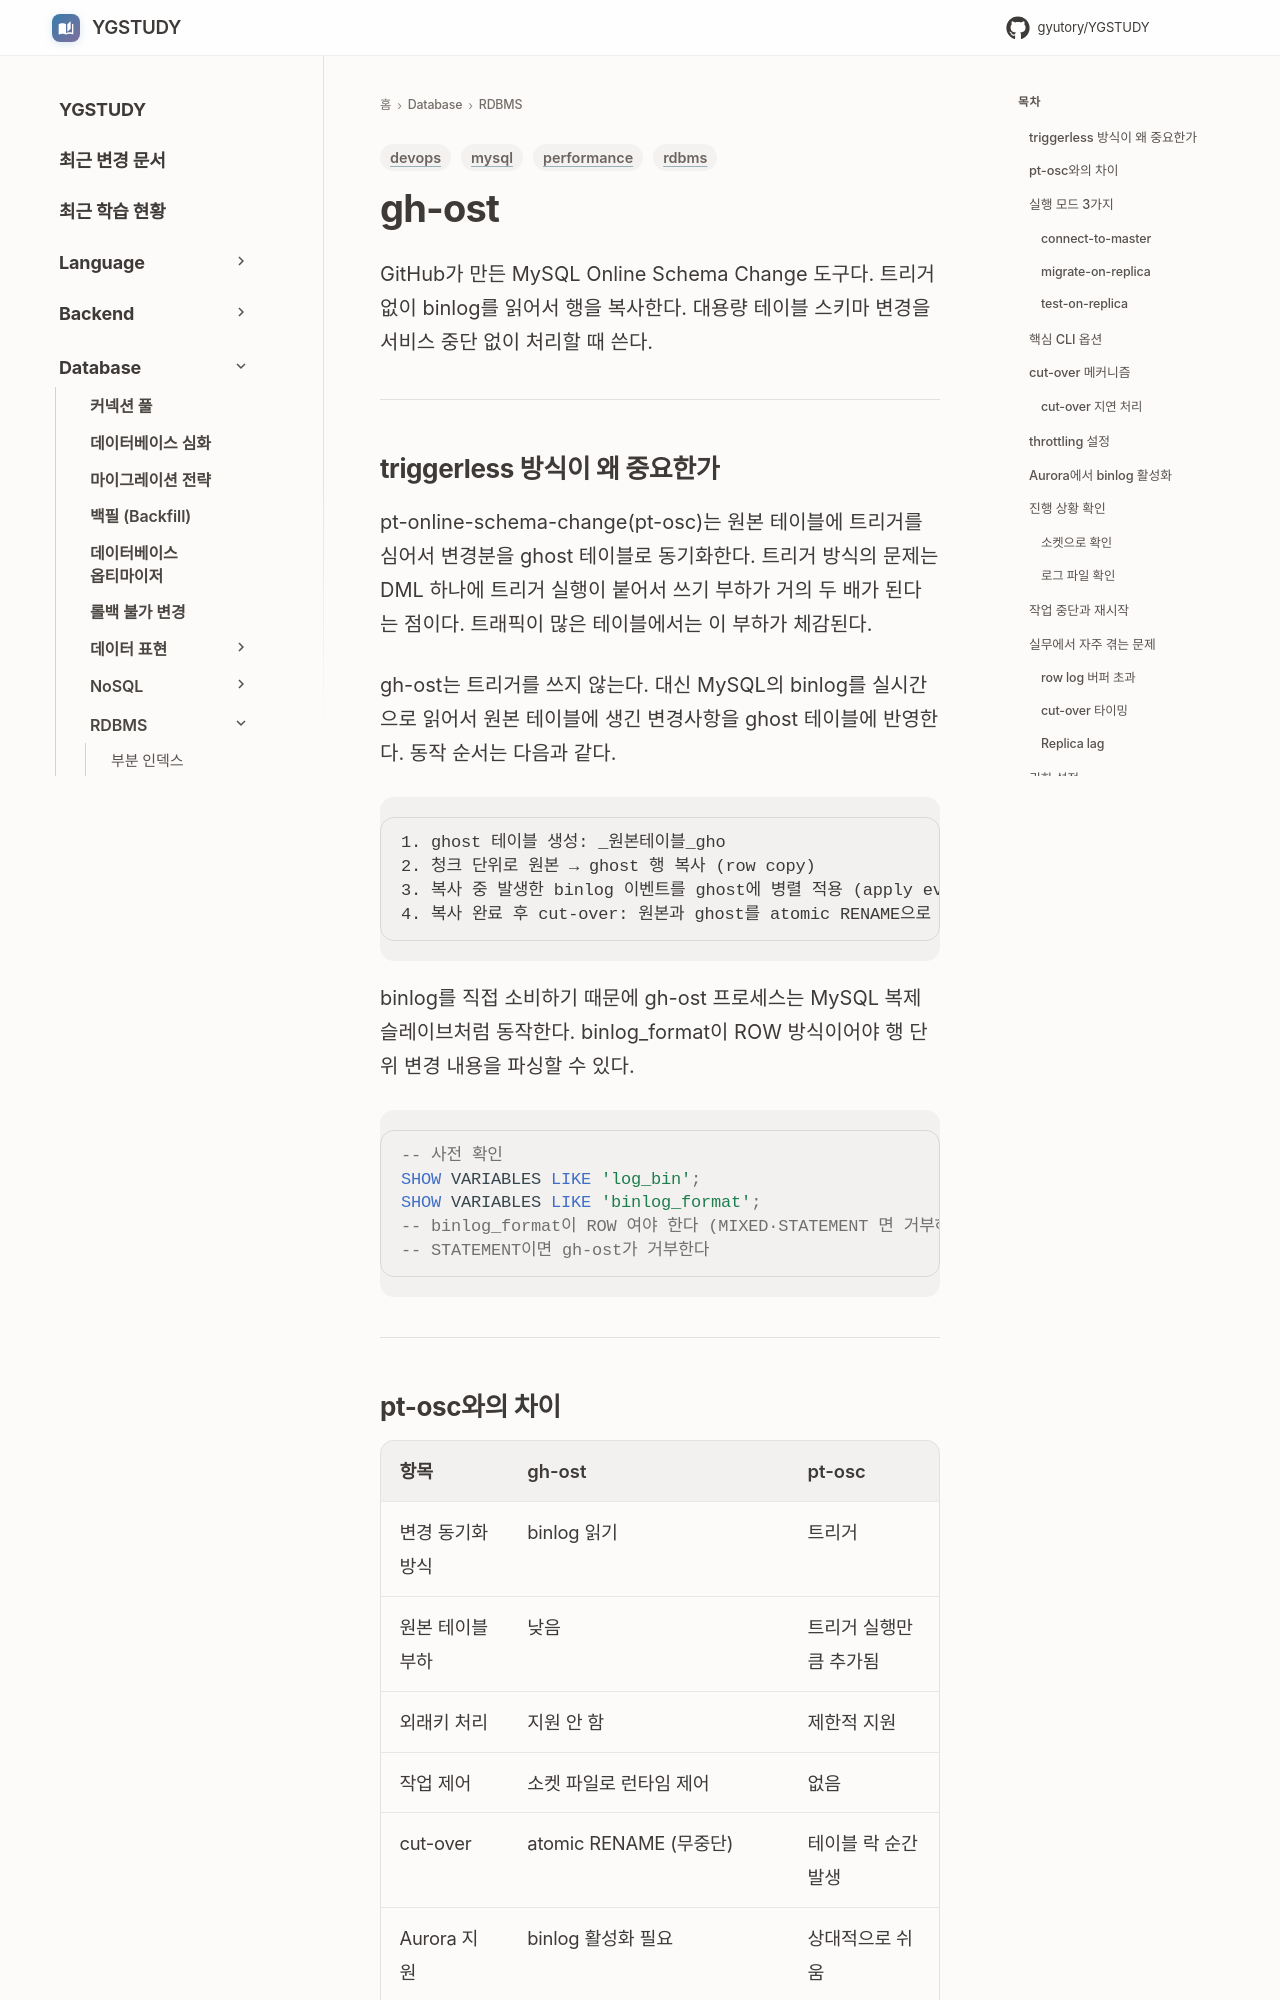

repository: GYUTORY/YGSTUDY · page: DataBase/RDBMS/gh_ost/index.html · generator: mkdocs

---
title: gh-ost
tags: [mysql, devops, rdbms, performance]
updated: 2026-08-06
---

# gh-ost

GitHub가 만든 MySQL Online Schema Change 도구다. 트리거 없이 binlog를 읽어서 행을 복사한다. 대용량 테이블 스키마 변경을 서비스 중단 없이 처리할 때 쓴다.

---

## triggerless 방식이 왜 중요한가

pt-online-schema-change(pt-osc)는 원본 테이블에 트리거를 심어서 변경분을 ghost 테이블로 동기화한다. 트리거 방식의 문제는 DML 하나에 트리거 실행이 붙어서 쓰기 부하가 거의 두 배가 된다는 점이다. 트래픽이 많은 테이블에서는 이 부하가 체감된다.

gh-ost는 트리거를 쓰지 않는다. 대신 MySQL의 binlog를 실시간으로 읽어서 원본 테이블에 생긴 변경사항을 ghost 테이블에 반영한다. 동작 순서는 다음과 같다.

```
1. ghost 테이블 생성: _원본테이블_gho
2. 청크 단위로 원본 → ghost 행 복사 (row copy)
3. 복사 중 발생한 binlog 이벤트를 ghost에 병렬 적용 (apply events)
4. 복사 완료 후 cut-over: 원본과 ghost를 atomic RENAME으로 교체
```

binlog를 직접 소비하기 때문에 gh-ost 프로세스는 MySQL 복제 슬레이브처럼 동작한다. binlog_format이 ROW 방식이어야 행 단위 변경 내용을 파싱할 수 있다.

```sql
-- 사전 확인
SHOW VARIABLES LIKE 'log_bin';
SHOW VARIABLES LIKE 'binlog_format';
-- binlog_format이 ROW 여야 한다 (MIXED·STATEMENT 면 거부하고, --switch-to-rbr 을 줘야 전환한다)
-- STATEMENT이면 gh-ost가 거부한다
```

---
